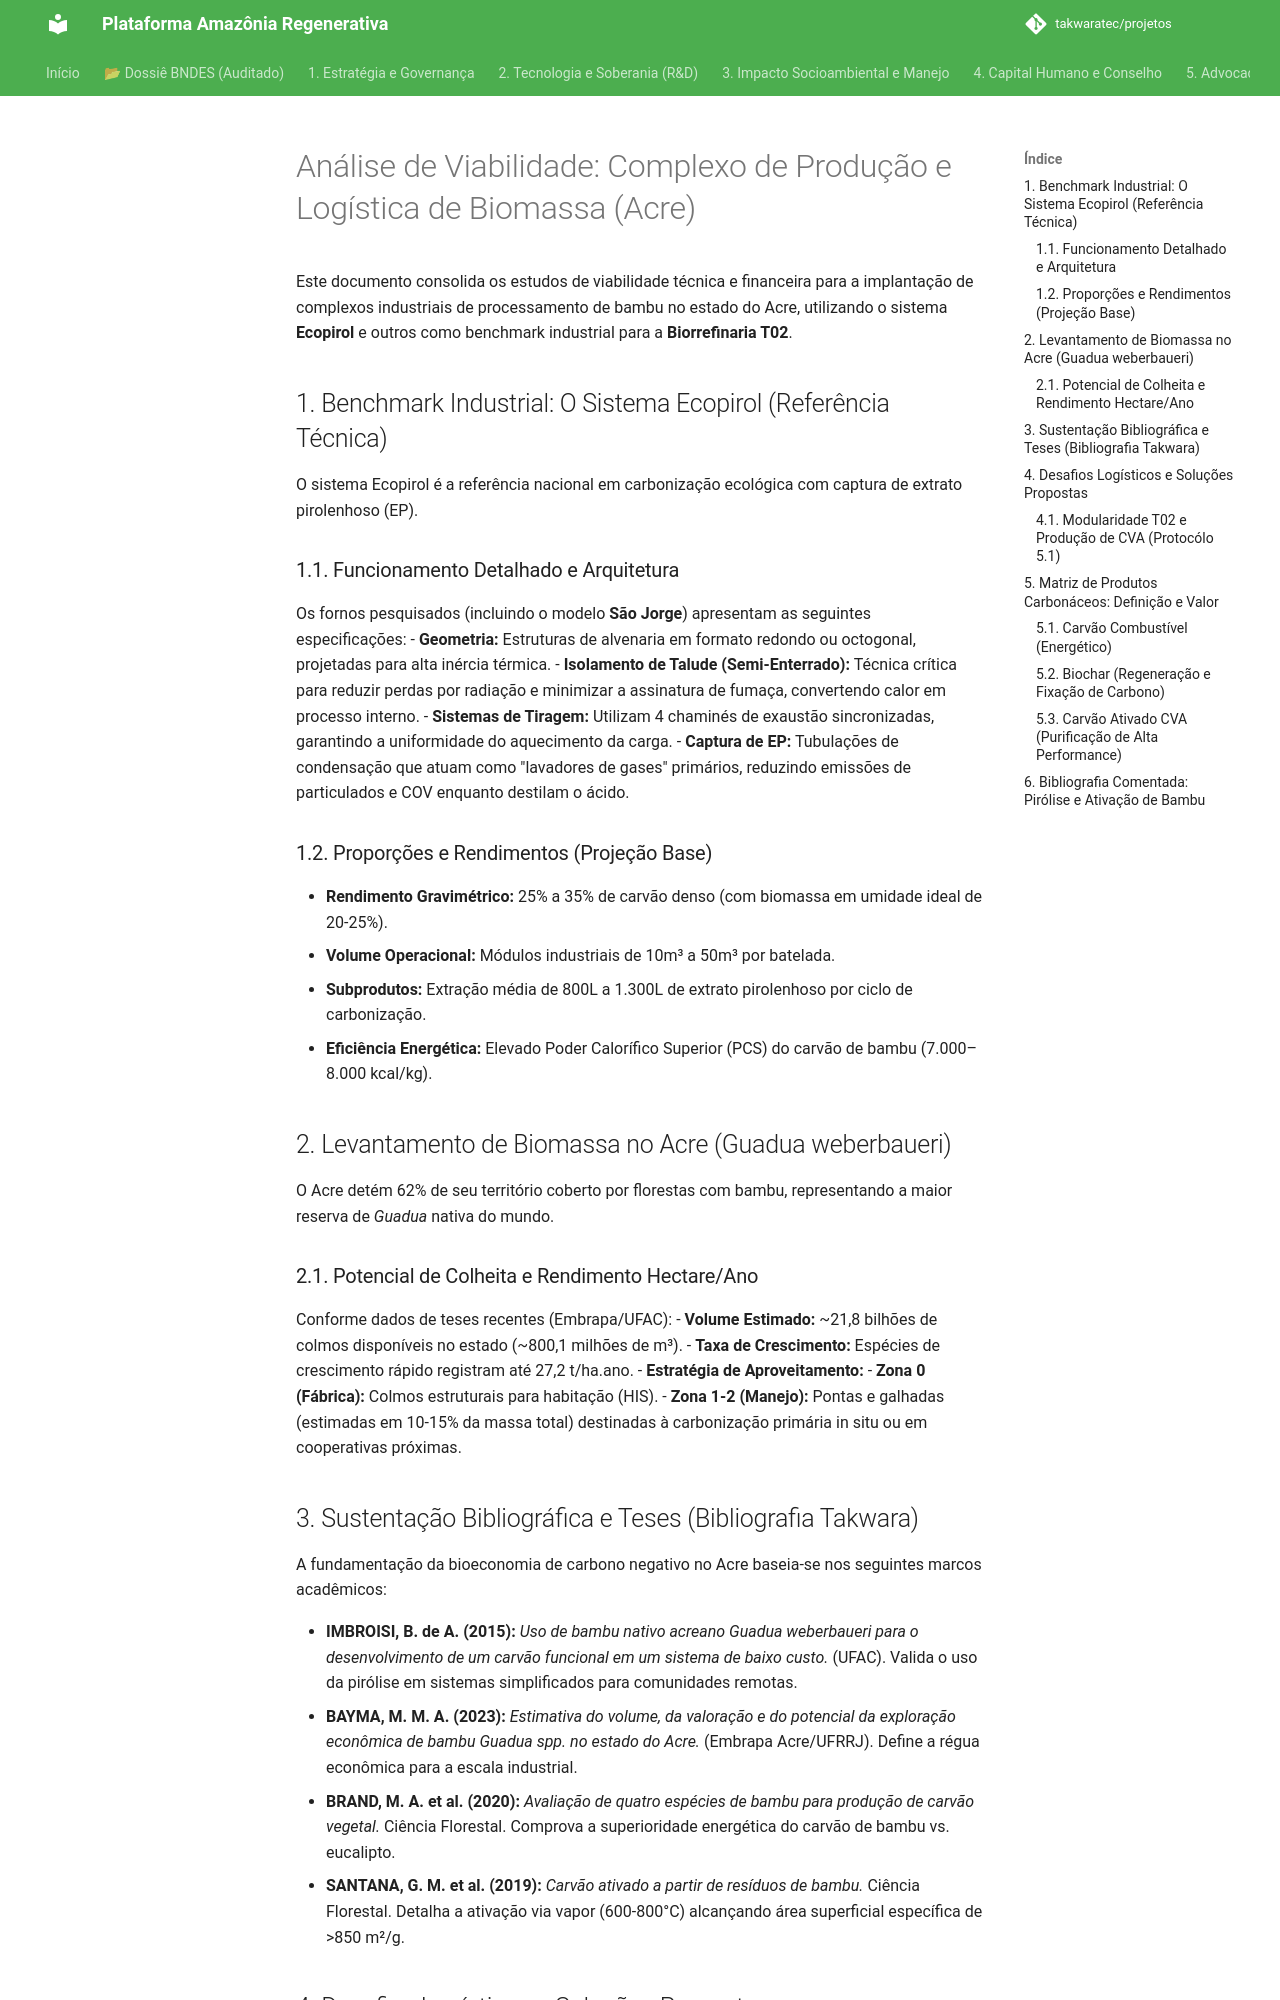

repository: takwaratec/projetos · page: 08_PROJETOS_ENGENHARIA/00_DADOS_INDUSTRIAIS/TAK_analise-viabilidade-complexo-acre/index.html · generator: mkdocs

# Análise de Viabilidade: Complexo de Produção e Logística de Biomassa (Acre)

Este documento consolida os estudos de viabilidade técnica e financeira para a implantação de complexos industriais de processamento de bambu no estado do Acre, utilizando o sistema **Ecopirol** e outros como benchmark industrial para a **Biorrefinaria T02**.

## 1. Benchmark Industrial: O Sistema Ecopirol (Referência Técnica)
O sistema Ecopirol é a referência nacional em carbonização ecológica com captura de extrato pirolenhoso (EP).

### 1.1. Funcionamento Detalhado e Arquitetura
Os fornos pesquisados (incluindo o modelo **São Jorge**) apresentam as seguintes especificações:
- **Geometria:** Estruturas de alvenaria em formato redondo ou octogonal, projetadas para alta inércia térmica.
- **Isolamento de Talude (Semi-Enterrado):** Técnica crítica para reduzir perdas por radiação e minimizar a assinatura de fumaça, convertendo calor em processo interno.
- **Sistemas de Tiragem:** Utilizam 4 chaminés de exaustão sincronizadas, garantindo a uniformidade do aquecimento da carga.
- **Captura de EP:** Tubulações de condensação que atuam como "lavadores de gases" primários, reduzindo emissões de particulados e COV enquanto destilam o ácido.

### 1.2. Proporções e Rendimentos (Projeção Base)
- **Rendimento Gravimétrico:** 25% a 35% de carvão denso (com biomassa em umidade ideal de 20-25%).
- **Volume Operacional:** Módulos industriais de 10m³ a 50m³ por batelada.
- **Subprodutos:** Extração média de 800L a 1.300L de extrato pirolenhoso por ciclo de carbonização.
- **Eficiência Energética:** Elevado Poder Calorífico Superior (PCS) do carvão de bambu (7.000–8.000 kcal/kg).

## 2. Levantamento de Biomassa no Acre (Guadua weberbaueri)
O Acre detém 62% de seu território coberto por florestas com bambu, representando a maior reserva de *Guadua* nativa do mundo.

### 2.1. Potencial de Colheita e Rendimento Hectare/Ano
Conforme dados de teses recentes (Embrapa/UFAC):
- **Volume Estimado:** ~21,8 bilhões de colmos disponíveis no estado (~800,1 milhões de m³).
- **Taxa de Crescimento:** Espécies de crescimento rápido registram até 27,2 t/ha.ano.
- **Estratégia de Aproveitamento:**
    - **Zona 0 (Fábrica):** Colmos estruturais para habitação (HIS).
    - **Zona 1-2 (Manejo):** Pontas e galhadas (estimadas em 10-15% da massa total) destinadas à carbonização primária in situ ou em cooperativas próximas.

## 3. Sustentação Bibliográfica e Teses (Bibliografia Takwara)
A fundamentação da bioeconomia de carbono negativo no Acre baseia-se nos seguintes marcos acadêmicos:

- **IMBROISI, B. de A. (2015):** *Uso de bambu nativo acreano Guadua weberbaueri para o desenvolvimento de um carvão funcional em um sistema de baixo custo.* (UFAC). Valida o uso da pirólise em sistemas simplificados para comunidades remotas.
- **BAYMA, M. M. A. (2023):** *Estimativa do volume, da valoração e do potencial da exploração econômica de bambu Guadua spp. no estado do Acre.* (Embrapa Acre/UFRRJ). Define a régua econômica para a escala industrial.
- **BRAND, M. A. et al. (2020):** *Avaliação de quatro espécies de bambu para produção de carvão vegetal.* Ciência Florestal. Comprova a superioridade energética do carvão de bambu vs. eucalipto.
- **SANTANA, G. M. et al. (2019):** *Carvão ativado a partir de resíduos de bambu.* Ciência Florestal. Detalha a ativação via vapor (600-800°C) alcançando área superficial específica de >850 m²/g.

## 4. Desafios Logísticos e Soluções Propostas
A logística no Acre impõe o "Custo Amazônia". O plano de viabilidade Takwara divide as ações em gavetas:
